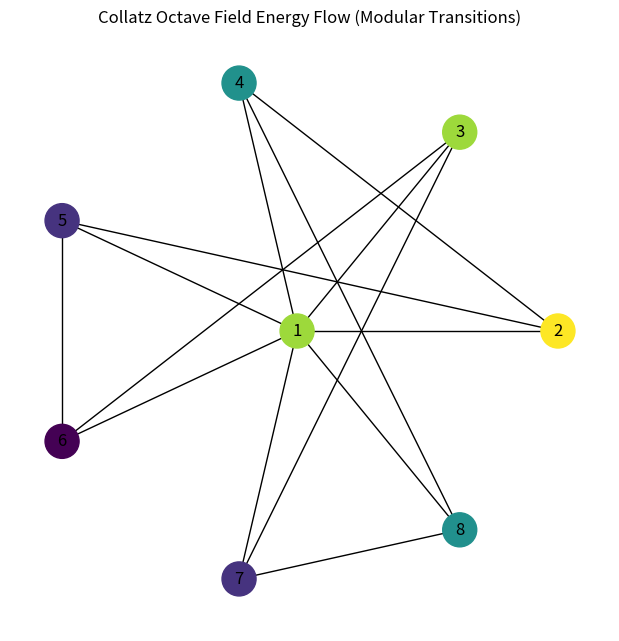

Here is the Python script that generated this plot:
import numpy as np
import networkx as nx
import matplotlib.pyplot as plt

# Define the Collatz Octave structure
nodes = [1, 2, 3, 4, 5, 6, 7, 8]  # Circular arrangement with 1 in center

# Define energy transitions based on modular arithmetic (mod 3, mod 8)
edges = [
    (1, 2), (1, 3), (1, 4), (1, 5), (1, 6), (1, 7), (1, 8),  # Connections from center
    (2, 4), (3, 6), (4, 8), (5, 2), (6, 5), (7, 3), (8, 7)  # Collatz-style transitions
]

# Create a graph representation
G = nx.Graph()
G.add_nodes_from(nodes)
G.add_edges_from(edges)

# Assign energy values dynamically based on a wave-like function
energy_values = {n: np.sin(n * np.pi / 4) for n in nodes}

# Draw the network with energy-based coloring
plt.figure(figsize=(6, 6))
pos = {1: (0, 0)}  # Center position for 1
angle_step = 2 * np.pi / 7  # 7 outer nodes in a circular frame

for i, node in enumerate(nodes[1:]):
    pos[node] = (np.cos(i * angle_step), np.sin(i * angle_step))

# Normalize colors for visualization
node_colors = [energy_values[n] for n in nodes]

nx.draw(G, pos, with_labels=True, node_color=node_colors, cmap=plt.cm.viridis, node_size=600)
plt.title("Collatz Octave Field Energy Flow (Modular Transitions)")
plt.show()
